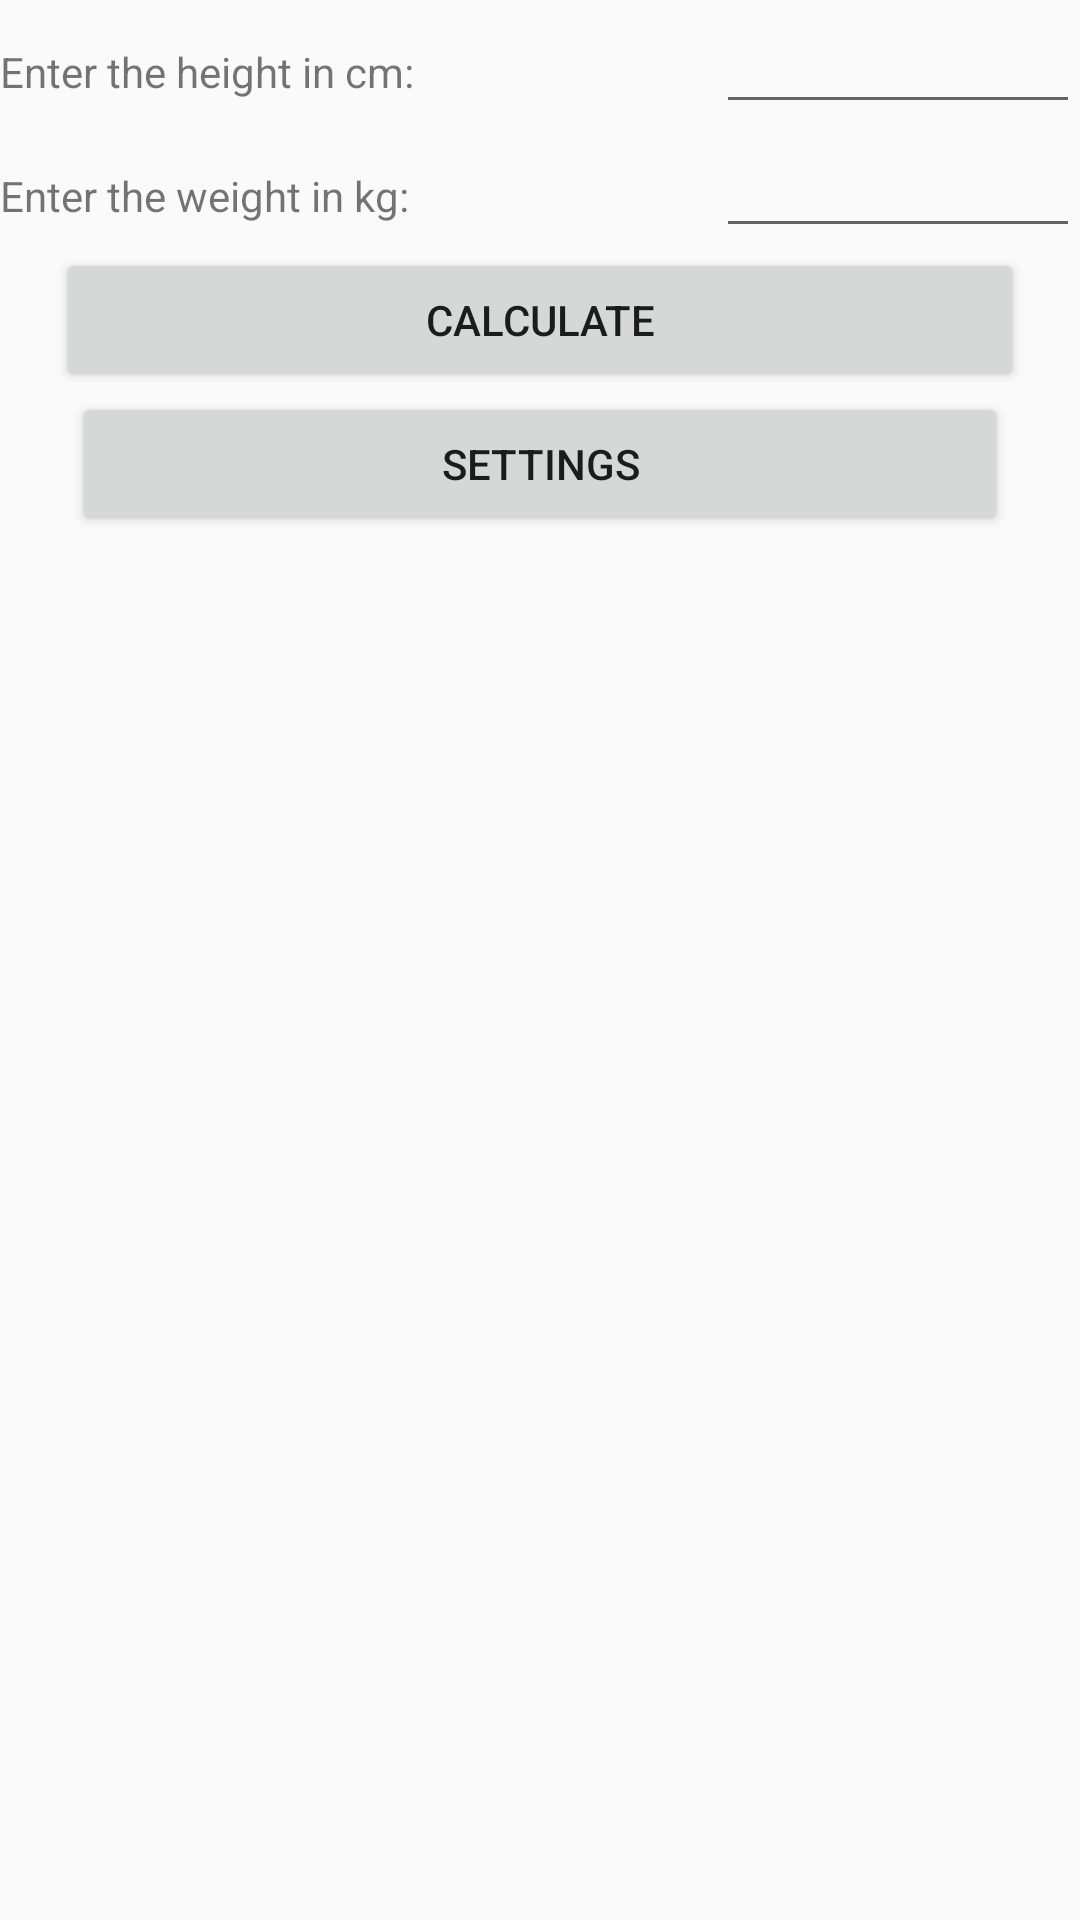

Write the Android layout XML for this screen, with the resource values it uses.
<!-- AndroidManifest.xml: application theme DarkTheme -->
<!-- res/layout/activity_main.xml -->
<?xml version="1.0" encoding="utf-8"?>
<androidx.constraintlayout.widget.ConstraintLayout
    xmlns:android="http://schemas.android.com/apk/res/android"
    xmlns:tools="http://schemas.android.com/tools"
    android:layout_width="match_parent"
    android:layout_height="match_parent"
    tools:context=".MainActivity">

    <LinearLayout
        android:layout_width="match_parent"
        android:layout_height="match_parent"
        android:orientation="vertical">

        <TableLayout
            android:layout_width="match_parent"
            android:layout_height="wrap_content">

            <TableRow
                android:layout_width="match_parent"
                android:layout_height="match_parent" >

                <TextView
                    android:id="@+id/textView3"
                    android:layout_width="match_parent"
                    android:layout_height="wrap_content"
                    android:layout_weight="1"
                    android:text="@string/enter_the_height" />

                <EditText
                    android:id="@+id/userInput1"
                    android:layout_width="match_parent"
                    android:layout_height="wrap_content"
                    android:layout_weight="1"
                    android:inputType="number"
                    android:text=""
                    android:autofillHints="">

                </EditText>
            </TableRow>

            <TableRow
                android:layout_width="match_parent"
                android:layout_height="match_parent" >

                <TextView
                    android:id="@+id/textView4"
                    android:layout_width="match_parent"
                    android:layout_height="wrap_content"
                    android:layout_weight="1"
                    android:text="@string/enter_the_weight" />

                <EditText
                    android:id="@+id/userInput2"
                    android:layout_width="match_parent"
                    android:layout_height="wrap_content"
                    android:layout_weight="1"
                    android:inputType="number"
                    android:text=""
                    android:autofillHints="" />
            </TableRow>

            <TableRow
                android:layout_width="match_parent"
                android:layout_height="match_parent" >

                <Button
                    android:id="@+id/button"
                    android:layout_width="match_parent"
                    android:layout_height="wrap_content"
                    android:layout_weight="1"
                    android:layout_gravity="center"
                    android:onClick="getBMI"
                    android:text="@string/calculate" />
            </TableRow>

            <TableRow
                android:layout_width="match_parent"
                android:layout_height="match_parent" >

                <Button
                    android:id="@+id/button2"
                    android:layout_width="match_parent"
                    android:layout_height="wrap_content"
                    android:layout_weight="1"
                    android:layout_gravity="center"
                    android:onClick="goSettings"
                    android:text="@string/settings" />

            </TableRow>

        </TableLayout>

        <TextView
            android:id="@+id/result"
            android:layout_width="match_parent"
            android:layout_height="0dp"
            android:textSize="50sp"
            android:layout_weight="0.4"
            android:text="" />
    </LinearLayout>

</androidx.constraintlayout.widget.ConstraintLayout>
<!-- resources referenced by this layout -->
<resources>
  <string name="calculate">Calculate</string>
  <string name="enter_the_height">Enter the height in cm: </string>
  <string name="enter_the_weight">Enter the weight in kg: </string>
  <string name="settings">Settings</string>
  <style name="DarkTheme" parent="Theme.AppCompat.DayNight.DarkActionBar">
          
          <item name="colorPrimary">@color/colorPrimary</item>
          <item name="colorPrimaryDark">@color/colorPrimaryDark</item>
          <item name="colorAccent">@color/colorAccent</item>
  
          
  
  
  
      </style>
  <color name="colorPrimary">#6200EE</color>
  <color name="colorPrimaryDark">#3700B3</color>
  <color name="colorAccent">#03DAC5</color>
</resources>
